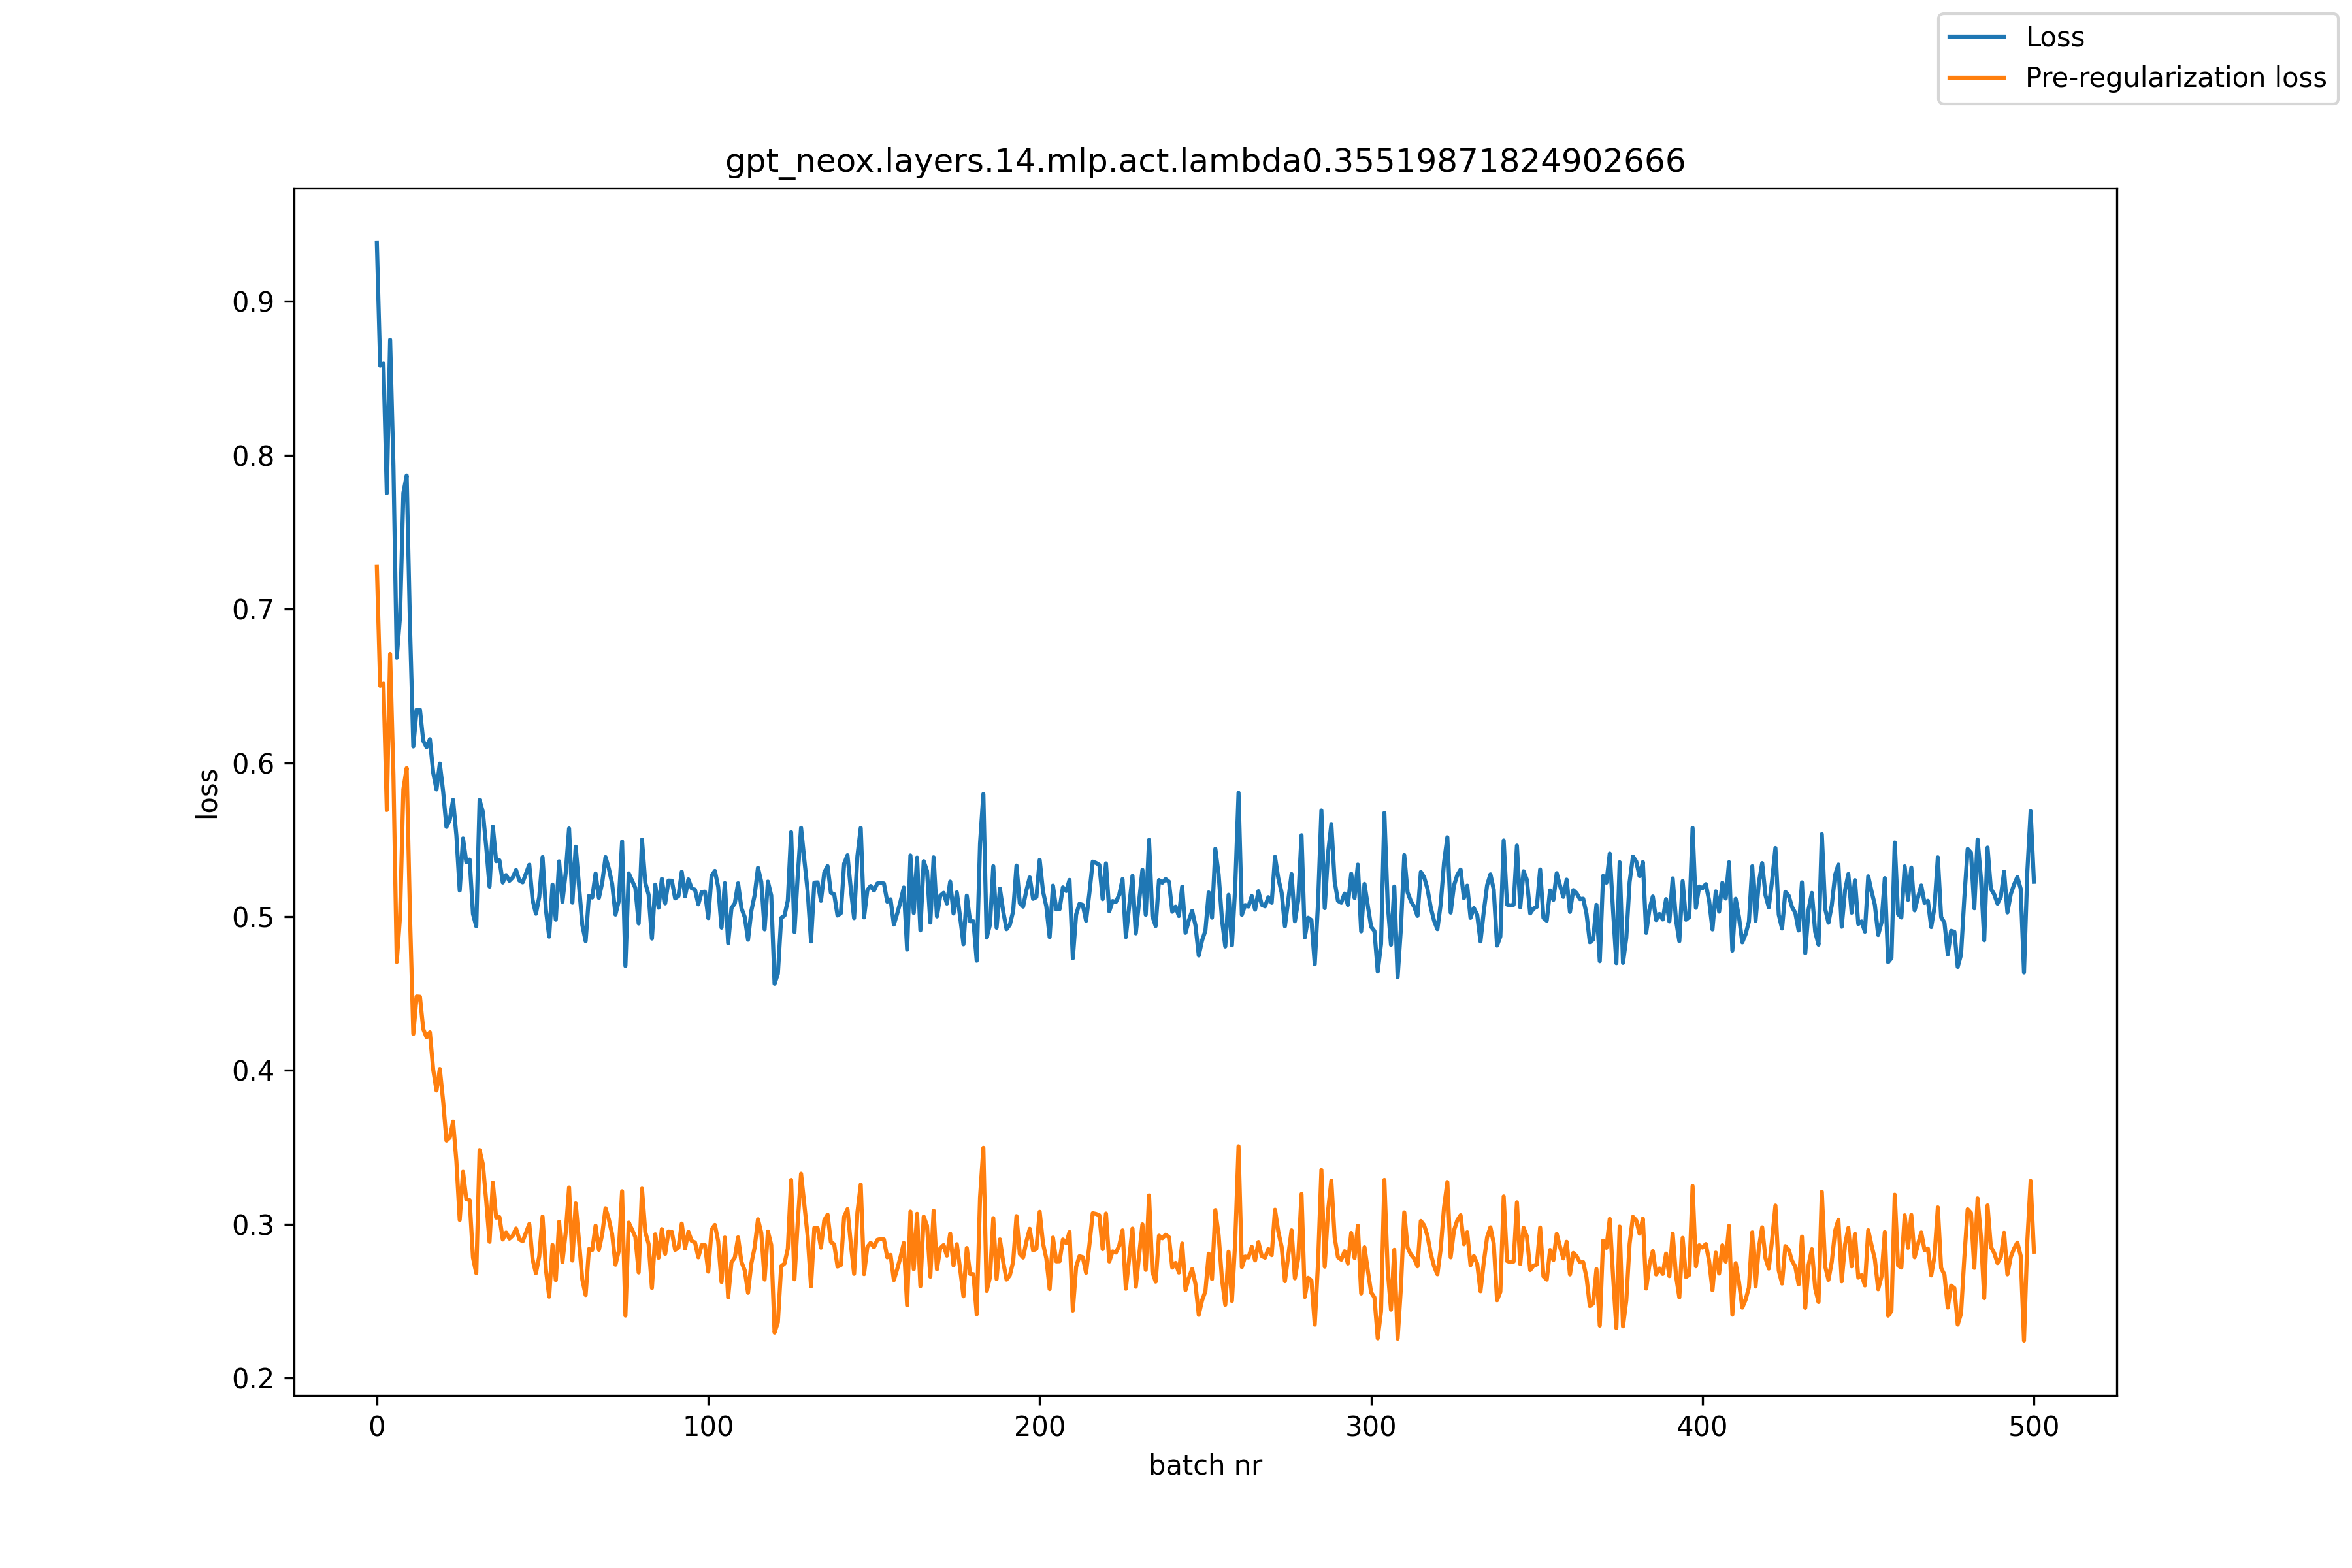

The data file committed next to this chart (first rows):
, loss, pre_reg_loss
0, 0.9379, 0.7273
1, 0.8582, 0.65
2, 0.8596, 0.6514
3, 0.7753, 0.5693
4, 0.875, 0.6707
5, 0.7932, 0.5921
6, 0.6683, 0.4705
7, 0.6951, 0.5001
8, 0.7754, 0.5828
9, 0.7868, 0.5966
10, 0.6885, 0.5003
11, 0.6106, 0.4237
12, 0.6345, 0.4481
13, 0.6345, 0.4479
14, 0.6143, 0.4269
15, 0.6101, 0.4215
16, 0.6153, 0.4248
17, 0.5936, 0.4005
18, 0.5826, 0.3869
19, 0.5995, 0.401
20, 0.5813, 0.38
21, 0.5583, 0.3544
22, 0.5629, 0.3563
23, 0.5759, 0.3667
24, 0.5527, 0.341
25, 0.517, 0.3027
26, 0.5508, 0.3341
27, 0.5354, 0.3162
28, 0.5371, 0.3157
29, 0.5018, 0.2783
30, 0.4937, 0.2682
31, 0.5757, 0.3482
32, 0.568, 0.3389
33, 0.5454, 0.3152
34, 0.5195, 0.2886
35, 0.5585, 0.3271
36, 0.536, 0.3042
37, 0.5366, 0.3046
38, 0.5221, 0.2901
39, 0.527, 0.2946
40, 0.5233, 0.2906
41, 0.5254, 0.2926
42, 0.5303, 0.2972
43, 0.5235, 0.2902
44, 0.5223, 0.2889
45, 0.528, 0.2945
46, 0.5337, 0.3001
47, 0.5108, 0.2771
48, 0.5018, 0.2682
49, 0.5127, 0.279
50, 0.5387, 0.305
51, 0.5047, 0.2708
52, 0.4869, 0.2529
53, 0.5208, 0.2865
54, 0.498, 0.2636
55, 0.5359, 0.3016
56, 0.5096, 0.2754
57, 0.5288, 0.2949
58, 0.5573, 0.3239
59, 0.509, 0.2764
... 441 more rows
